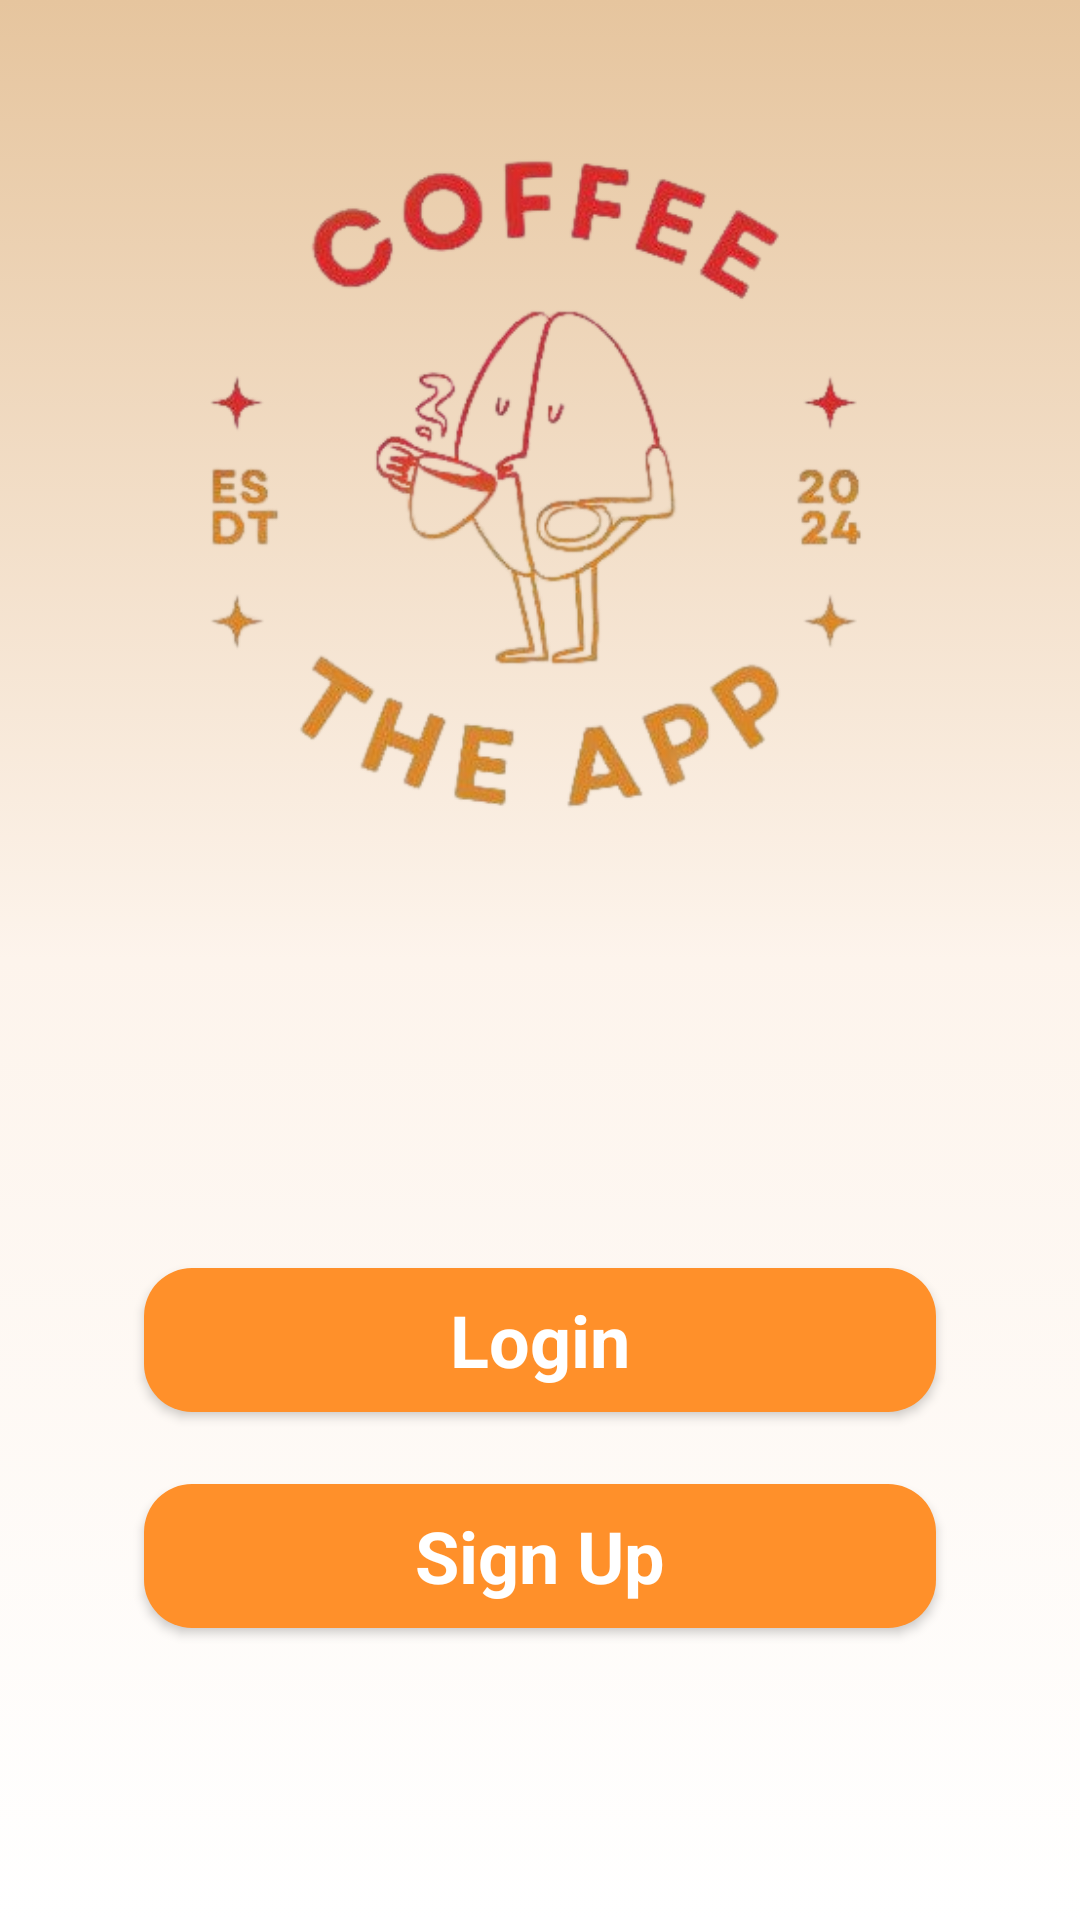

Layout XML and referenced resources for this Android screen:
<!-- AndroidManifest.xml: application theme Theme.CoffeeAppV3 -->
<!-- res/layout/activity_second_intro.xml -->
<?xml version="1.0" encoding="utf-8"?>
<androidx.constraintlayout.widget.ConstraintLayout xmlns:android="http://schemas.android.com/apk/res/android"
    xmlns:app="http://schemas.android.com/apk/res-auto"
    xmlns:tools="http://schemas.android.com/tools"
    android:layout_width="match_parent"
    android:layout_height="match_parent"
    android:background="@drawable/light_gradient"
    tools:context=".Activity.SecondIntro">


    <ImageView
        android:id="@+id/imageView2"
        android:layout_width="339dp"
        android:layout_height="325dp"
        android:src="@drawable/logoapp"
        app:layout_constraintEnd_toEndOf="parent"
        app:layout_constraintStart_toStartOf="parent"
        tools:layout_editor_absoluteY="127dp" />

    <LinearLayout
        android:layout_width="match_parent"
        android:layout_height="wrap_content"
        android:orientation="vertical"
        app:layout_constraintBottom_toBottomOf="parent"
        app:layout_constraintEnd_toEndOf="parent"
        app:layout_constraintStart_toStartOf="parent"
        app:layout_constraintTop_toBottomOf="@+id/imageView2"
        android:padding="16dp"> 

        <androidx.appcompat.widget.AppCompatButton
            android:id="@+id/login_btn"
            style="@android:style/Widget.Button"
            android:layout_width="match_parent"
            android:layout_height="wrap_content"
            android:layout_marginStart="32dp"
            android:layout_marginTop="8dp"
            android:layout_marginEnd="32dp"
            android:layout_marginBottom="8dp"
            android:background="@drawable/orange_bg"
            android:text="Login"
            android:textColor="#ffff"
            android:textSize="24sp"
            android:textStyle="bold" />

        <androidx.appcompat.widget.AppCompatButton
            android:id="@+id/signup_btn"
            style="@android:style/Widget.Button"
            android:layout_width="match_parent"
            android:layout_height="wrap_content"
            android:layout_marginStart="32dp"
            android:layout_marginTop="16dp"
            android:layout_marginEnd="32dp"
            android:layout_marginBottom="8dp"
            android:background="@drawable/orange_bg"
            android:text="Sign Up"
            android:textAppearance="@style/TextAppearance.AppCompat.Large"
            android:textColor="#ffffff"
            android:textSize="24sp"
            android:textStyle="bold" />
    </LinearLayout>

</androidx.constraintlayout.widget.ConstraintLayout>
<!-- resources referenced by this layout -->
<resources>
  <!-- drawable light_gradient (drawable) -->
  <?xml version="1.0" encoding="utf-8"?>
  <selector xmlns:android="http://schemas.android.com/apk/res/android">
  <item>
  
      <shape android:shape="rectangle">
              <gradient android:startColor="@color/white"  android:endColor="@color/lightOrange"
                  android:centerColor="#fdf4ec" android:angle="90"/>
  
      </shape>
  
  </item>
  </selector>
  <!-- drawable logoapp: png bitmap (drawable, 89266 bytes) -->
  <!-- drawable orange_bg (drawable) -->
  <?xml version="1.0" encoding="utf-8"?>
  <selector xmlns:android="http://schemas.android.com/apk/res/android">
      <item>
          <shape android:shape="rectangle">
              <solid android:color="@color/orange"> </solid>
              <corners android:radius="16dp"/>
  
          </shape>
      </item>
  </selector>
  <style name="Theme.CoffeeAppV3" parent="Base.Theme.CoffeeAppV3" />
  <color name="white">#FFFFFFFF</color>
  <color name="lightOrange">#E6C59E</color>
  <color name="orange">#FF902A</color>
  <style name="Base.Theme.CoffeeAppV3" parent="Theme.MaterialComponents.DayNight.NoActionBar">
          
          
      </style>
</resources>
